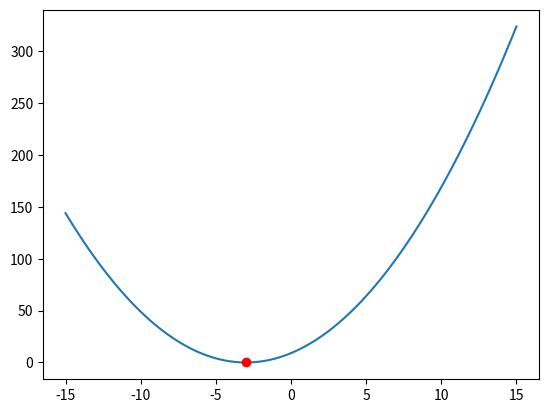

This figure's Python source:
import numpy as np
from matplotlib import pyplot

def function_to_minimize(x):
    return (x + 3)**2

def gradient_descent(starting_point, learning_rate, num_iterations):
    x = starting_point
    
    for _ in range(num_iterations):
        gradient = 2 * (x + 3)  # Derivative of the function
        x = x - learning_rate * gradient

    return x, function_to_minimize(x)

initial_point = 2
learning_rate = 0.1
iterations = 100

minimum_point, minimum_value = gradient_descent(initial_point, learning_rate, iterations)

print("Local minimum point:", minimum_point)
print("Minimum value of the function:", minimum_value)


x_cordinate = np.linspace(-15,15,100)
pyplot.plot(x_cordinate,function_to_minimize(x_cordinate))
pyplot.plot(-3,function_to_minimize(-3),'ro')
pyplot.show()
